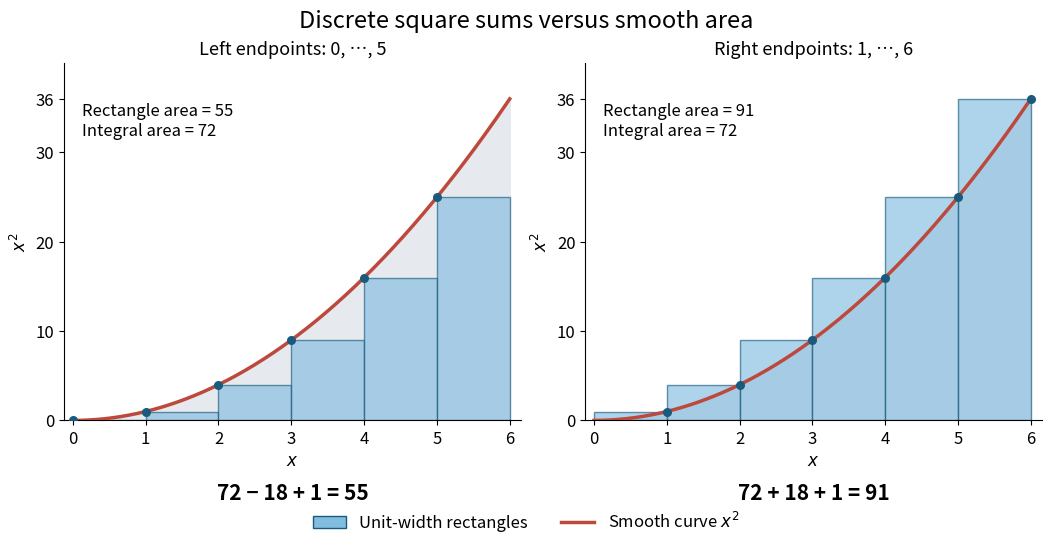

Write Python code to recreate this figure. (Note: this script raises an exception after producing the figure.)
"""Compare exact unit-mesh sums with an integral; run from the output directory.

Tested with Python 3.14, matplotlib 3.10.7, and numpy 2.3.5.
"""

from fractions import Fraction
from pathlib import Path

import matplotlib.pyplot as plt
import numpy as np
from matplotlib.patches import Patch


def main():
    n = 6
    integral = Fraction(n**3, 3)
    left = sum(k**2 for k in range(n))
    right = sum(k**2 for k in range(1, n + 1))
    assert (integral, left, right) == (72, 55, 91)
    plt.rcParams.update({"font.size": 12, "axes.spines.top": False,
                         "axes.spines.right": False})
    fig, axes = plt.subplots(1, 2, figsize=(10.4, 5.4), layout="constrained")
    fig.patch.set_facecolor("white")
    fig.suptitle("Discrete square sums versus smooth area", fontsize=17)
    x = np.linspace(0, n, 601)
    for ax, sample, value, sign in zip(axes, (np.arange(n), np.arange(1, n + 1)),
                                      (left, right), ("−", "+")):
        ax.set_facecolor("white")
        ax.fill_between(x, 0, x**2, color="#e6e9ee", zorder=0)
        ax.bar(np.arange(n), sample**2, width=1, align="edge", color="#82bddf",
               alpha=0.65, edgecolor="#1a5a7c", linewidth=1.0)
        ax.plot(x, x**2, color="#bc493c", linewidth=2.5, zorder=3)
        ax.scatter(sample, sample**2, color="#1a5a7c", s=30, zorder=4)
        ax.set(xlim=(-0.12, 6.15), ylim=(0, 40), xticks=range(7),
               yticks=(0, 10, 20, 30, 36), xlabel="$x$", ylabel="$x^2$")
        ax.set_title(("Left endpoints: 0, …, 5" if sign == "−"
                      else "Right endpoints: 1, …, 6"), fontsize=13)
        ax.text(0.04, 0.89, f"Rectangle area = {value}\nIntegral area = 72",
                transform=ax.transAxes, va="top", fontsize=12,
                bbox={"facecolor": "white", "edgecolor": "none", "alpha": 0.93})
        ax.text(0.5, -0.22, f"72 {sign} 18 + 1 = {value}", transform=ax.transAxes,
                ha="center", fontsize=15, fontweight="bold")
    fig.legend(handles=[Patch(facecolor="#82bddf", edgecolor="#1a5a7c",
                              label="Unit-width rectangles"),
                        plt.Line2D([], [], color="#bc493c", linewidth=2.5,
                                   label="Smooth curve $x^2$")],
               loc="outside lower center", ncols=2, frameon=False)
    fig.savefig(Path(__file__).stem + ".png", dpi=100, facecolor="white")
    plt.close(fig)


if __name__ == "__main__":
    main()
